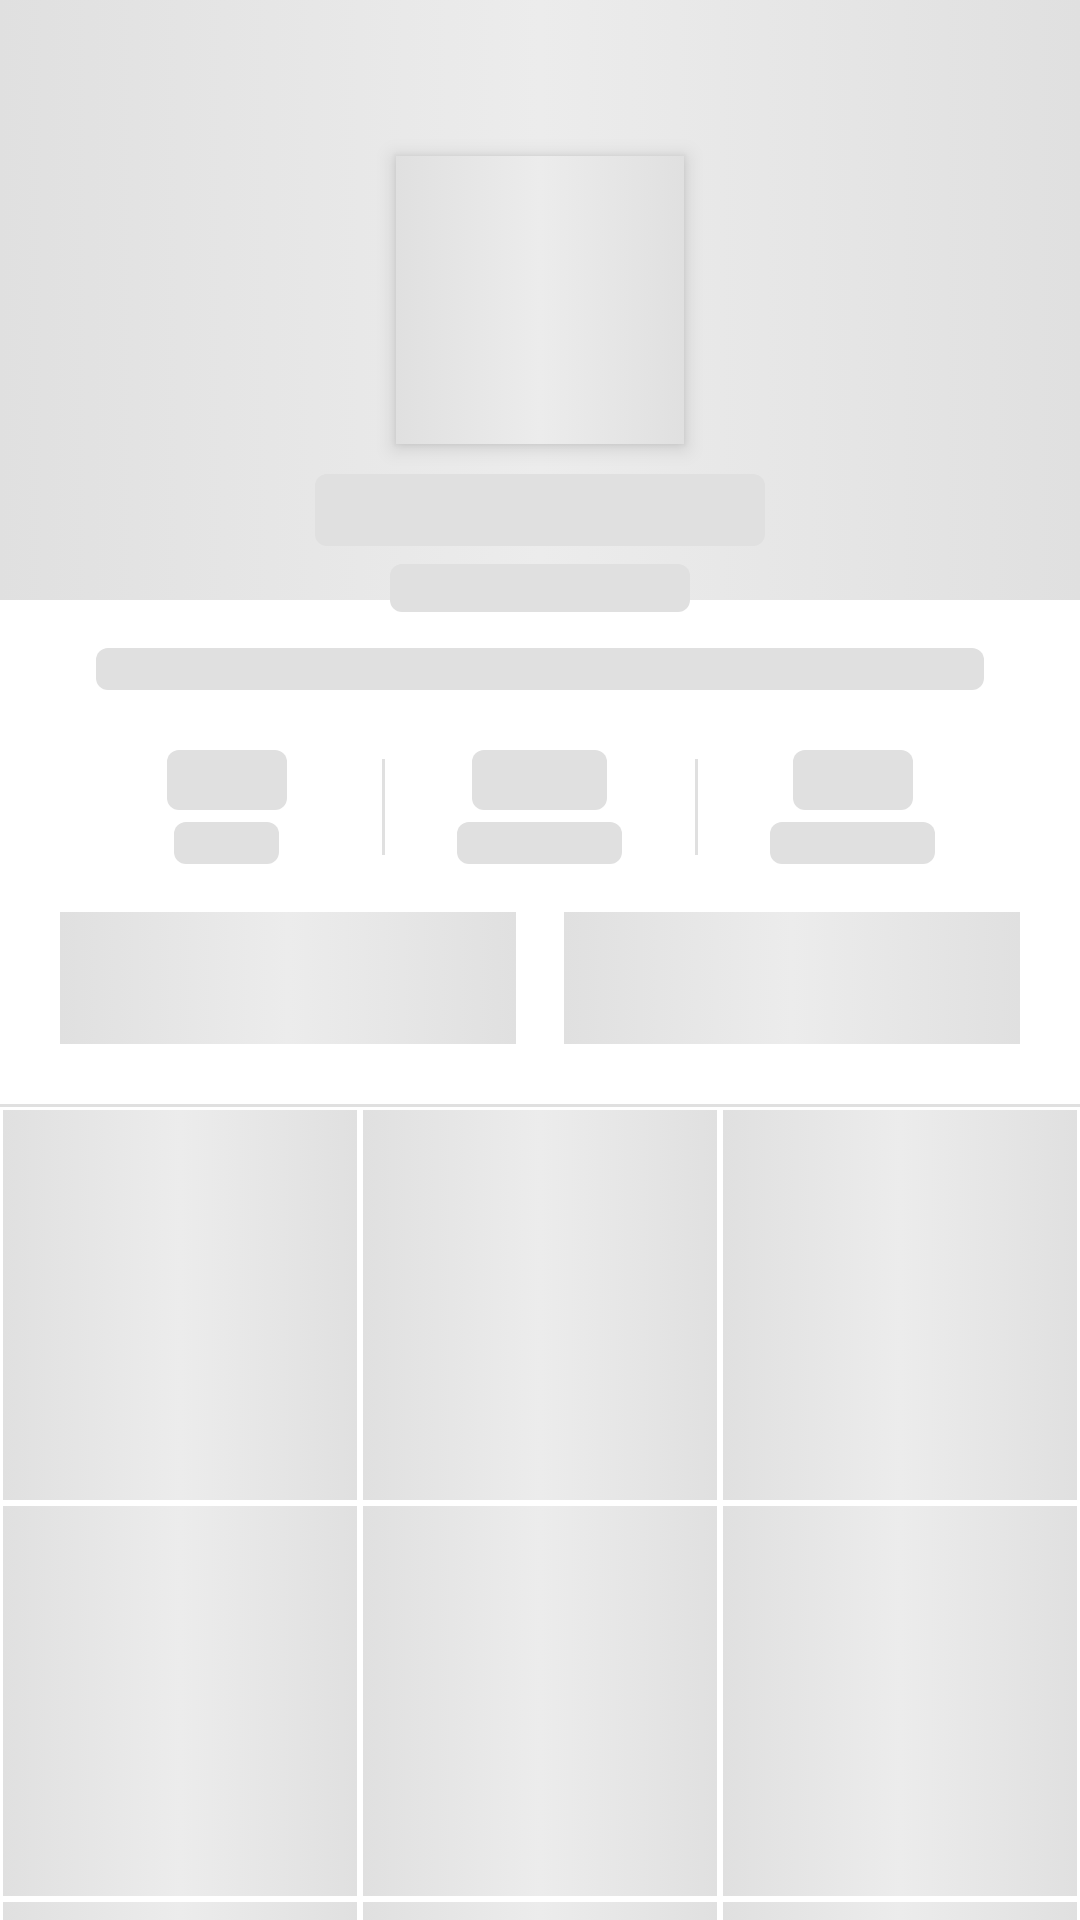

Here is an Android app screen rendered from its layout file. Give the layout XML and the strings, colors and styles it references.
<!-- AndroidManifest.xml: application theme Theme.Socially -->
<!-- res/layout/profile_skeleton_loading.xml -->
<?xml version="1.0" encoding="utf-8"?>
<androidx.core.widget.NestedScrollView xmlns:android="http://schemas.android.com/apk/res/android"
    xmlns:app="http://schemas.android.com/apk/res-auto"
    android:layout_width="match_parent"
    android:layout_height="match_parent"
    android:background="@color/white">


    <androidx.constraintlayout.widget.ConstraintLayout
        android:layout_width="match_parent"
        android:layout_height="wrap_content">

        
        <View
            android:id="@+id/skeleton_cover"
            android:layout_width="0dp"
            android:layout_height="200dp"
            android:background="@drawable/skeleton_shimmer"
            app:layout_constraintEnd_toEndOf="parent"
            app:layout_constraintStart_toStartOf="parent"
            app:layout_constraintTop_toTopOf="parent" />

        
        <View
            android:id="@+id/skeleton_avatar"
            android:layout_width="96dp"
            android:layout_height="96dp"
            android:background="@drawable/skeleton_shimmer"
            android:elevation="4dp"
            app:layout_constraintBottom_toBottomOf="@id/skeleton_cover"
            app:layout_constraintEnd_toEndOf="parent"
            app:layout_constraintStart_toStartOf="parent"
            app:layout_constraintTop_toTopOf="@id/skeleton_cover" />

        
        <View
            android:id="@+id/skeleton_name"
            android:layout_width="150dp"
            android:layout_height="24dp"
            android:layout_marginTop="10dp"
            android:background="@drawable/skeleton_background"
            app:layout_constraintEnd_toEndOf="parent"
            app:layout_constraintStart_toStartOf="parent"
            app:layout_constraintTop_toBottomOf="@id/skeleton_avatar" />

        
        <View
            android:id="@+id/skeleton_username"
            android:layout_width="100dp"
            android:layout_height="16dp"
            android:layout_marginTop="6dp"
            android:background="@drawable/skeleton_background"
            app:layout_constraintEnd_toEndOf="parent"
            app:layout_constraintStart_toStartOf="parent"
            app:layout_constraintTop_toBottomOf="@id/skeleton_name" />

        
        <View
            android:id="@+id/skeleton_bio"
            android:layout_width="0dp"
            android:layout_height="14dp"
            android:layout_marginStart="32dp"
            android:layout_marginEnd="32dp"
            android:layout_marginTop="12dp"
            android:background="@drawable/skeleton_background"
            app:layout_constraintEnd_toEndOf="parent"
            app:layout_constraintStart_toStartOf="parent"
            app:layout_constraintTop_toBottomOf="@id/skeleton_username" />

        
        <LinearLayout
            android:id="@+id/skeleton_stats_row"
            android:layout_width="0dp"
            android:layout_height="wrap_content"
            android:layout_marginTop="20dp"
            android:layout_marginStart="24dp"
            android:layout_marginEnd="24dp"
            android:gravity="center"
            android:orientation="horizontal"
            app:layout_constraintEnd_toEndOf="parent"
            app:layout_constraintStart_toStartOf="parent"
            app:layout_constraintTop_toBottomOf="@id/skeleton_bio">

            <LinearLayout
                android:layout_width="0dp"
                android:layout_height="wrap_content"
                android:layout_weight="1"
                android:gravity="center"
                android:orientation="vertical">
                <View
                    android:layout_width="40dp"
                    android:layout_height="20dp"
                    android:background="@drawable/skeleton_background" />
                <View
                    android:layout_width="35dp"
                    android:layout_height="14dp"
                    android:layout_marginTop="4dp"
                    android:background="@drawable/skeleton_background" />
            </LinearLayout>

            <View android:layout_width="1dp" android:layout_height="32dp" android:background="@color/gray_border" />

            <LinearLayout
                android:layout_width="0dp"
                android:layout_height="wrap_content"
                android:layout_weight="1"
                android:gravity="center"
                android:orientation="vertical">
                <View
                    android:layout_width="45dp"
                    android:layout_height="20dp"
                    android:background="@drawable/skeleton_background" />
                <View
                    android:layout_width="55dp"
                    android:layout_height="14dp"
                    android:layout_marginTop="4dp"
                    android:background="@drawable/skeleton_background" />
            </LinearLayout>

            <View android:layout_width="1dp" android:layout_height="32dp" android:background="@color/gray_border" />

            <LinearLayout
                android:layout_width="0dp"
                android:layout_height="wrap_content"
                android:layout_weight="1"
                android:gravity="center"
                android:orientation="vertical">
                <View
                    android:layout_width="40dp"
                    android:layout_height="20dp"
                    android:background="@drawable/skeleton_background" />
                <View
                    android:layout_width="55dp"
                    android:layout_height="14dp"
                    android:layout_marginTop="4dp"
                    android:background="@drawable/skeleton_background" />
            </LinearLayout>

        </LinearLayout>

        
        <LinearLayout
            android:id="@+id/skeleton_action_buttons"
            android:layout_width="0dp"
            android:layout_height="wrap_content"
            android:layout_marginTop="16dp"
            android:layout_marginStart="20dp"
            android:layout_marginEnd="20dp"
            android:orientation="horizontal"
            app:layout_constraintEnd_toEndOf="parent"
            app:layout_constraintStart_toStartOf="parent"
            app:layout_constraintTop_toBottomOf="@id/skeleton_stats_row">

            <View
                android:layout_width="0dp"
                android:layout_height="44dp"
                android:layout_weight="1"
                android:layout_marginEnd="8dp"
                android:background="@drawable/skeleton_shimmer" />

            <View
                android:layout_width="0dp"
                android:layout_height="44dp"
                android:layout_weight="1"
                android:layout_marginStart="8dp"
                android:background="@drawable/skeleton_shimmer" />

        </LinearLayout>

        
        <View
            android:id="@+id/skeleton_divider"
            android:layout_width="0dp"
            android:layout_height="1dp"
            android:layout_marginTop="20dp"
            android:background="@color/gray_border"
            app:layout_constraintEnd_toEndOf="parent"
            app:layout_constraintStart_toStartOf="parent"
            app:layout_constraintTop_toBottomOf="@id/skeleton_action_buttons" />

        
        <LinearLayout
            android:layout_width="0dp"
            android:layout_height="wrap_content"
            android:orientation="vertical"
            app:layout_constraintEnd_toEndOf="parent"
            app:layout_constraintStart_toStartOf="parent"
            app:layout_constraintTop_toBottomOf="@id/skeleton_divider">

            
            <LinearLayout
                android:layout_width="match_parent"
                android:layout_height="wrap_content"
                android:orientation="horizontal">

                <View
                    android:layout_width="0dp"
                    android:layout_height="130dp"
                    android:layout_weight="1"
                    android:layout_margin="1dp"
                    android:background="@drawable/skeleton_shimmer" />

                <View
                    android:layout_width="0dp"
                    android:layout_height="130dp"
                    android:layout_weight="1"
                    android:layout_margin="1dp"
                    android:background="@drawable/skeleton_shimmer" />

                <View
                    android:layout_width="0dp"
                    android:layout_height="130dp"
                    android:layout_weight="1"
                    android:layout_margin="1dp"
                    android:background="@drawable/skeleton_shimmer" />

            </LinearLayout>

            
            <LinearLayout
                android:layout_width="match_parent"
                android:layout_height="wrap_content"
                android:orientation="horizontal">

                <View
                    android:layout_width="0dp"
                    android:layout_height="130dp"
                    android:layout_weight="1"
                    android:layout_margin="1dp"
                    android:background="@drawable/skeleton_shimmer" />

                <View
                    android:layout_width="0dp"
                    android:layout_height="130dp"
                    android:layout_weight="1"
                    android:layout_margin="1dp"
                    android:background="@drawable/skeleton_shimmer" />

                <View
                    android:layout_width="0dp"
                    android:layout_height="130dp"
                    android:layout_weight="1"
                    android:layout_margin="1dp"
                    android:background="@drawable/skeleton_shimmer" />

            </LinearLayout>

            
            <LinearLayout
                android:layout_width="match_parent"
                android:layout_height="wrap_content"
                android:orientation="horizontal">

                <View
                    android:layout_width="0dp"
                    android:layout_height="130dp"
                    android:layout_weight="1"
                    android:layout_margin="1dp"
                    android:background="@drawable/skeleton_shimmer" />

                <View
                    android:layout_width="0dp"
                    android:layout_height="130dp"
                    android:layout_weight="1"
                    android:layout_margin="1dp"
                    android:background="@drawable/skeleton_shimmer" />

                <View
                    android:layout_width="0dp"
                    android:layout_height="130dp"
                    android:layout_weight="1"
                    android:layout_margin="1dp"
                    android:background="@drawable/skeleton_shimmer" />

            </LinearLayout>

        </LinearLayout>

    </androidx.constraintlayout.widget.ConstraintLayout>

</androidx.core.widget.NestedScrollView>
<!-- resources referenced by this layout -->
<resources>
  <color name="gray_border">#E0E0E0</color>
  <color name="white">#FFFFFFFF</color>
  <!-- drawable skeleton_background (drawable) -->
  <?xml version="1.0" encoding="utf-8"?>
  <shape xmlns:android="http://schemas.android.com/apk/res/android">
      <solid android:color="#E0E0E0"/>
      <corners android:radius="4dp"/>
  </shape>
  <!-- drawable skeleton_shimmer: vector/xml drawable (drawable, 2857 chars, omitted) -->
  <style name="Theme.Socially" parent="Base.Theme.Socially" />
  <style name="Base.Theme.Socially" parent="Theme.Material3.DayNight.NoActionBar" />
</resources>
